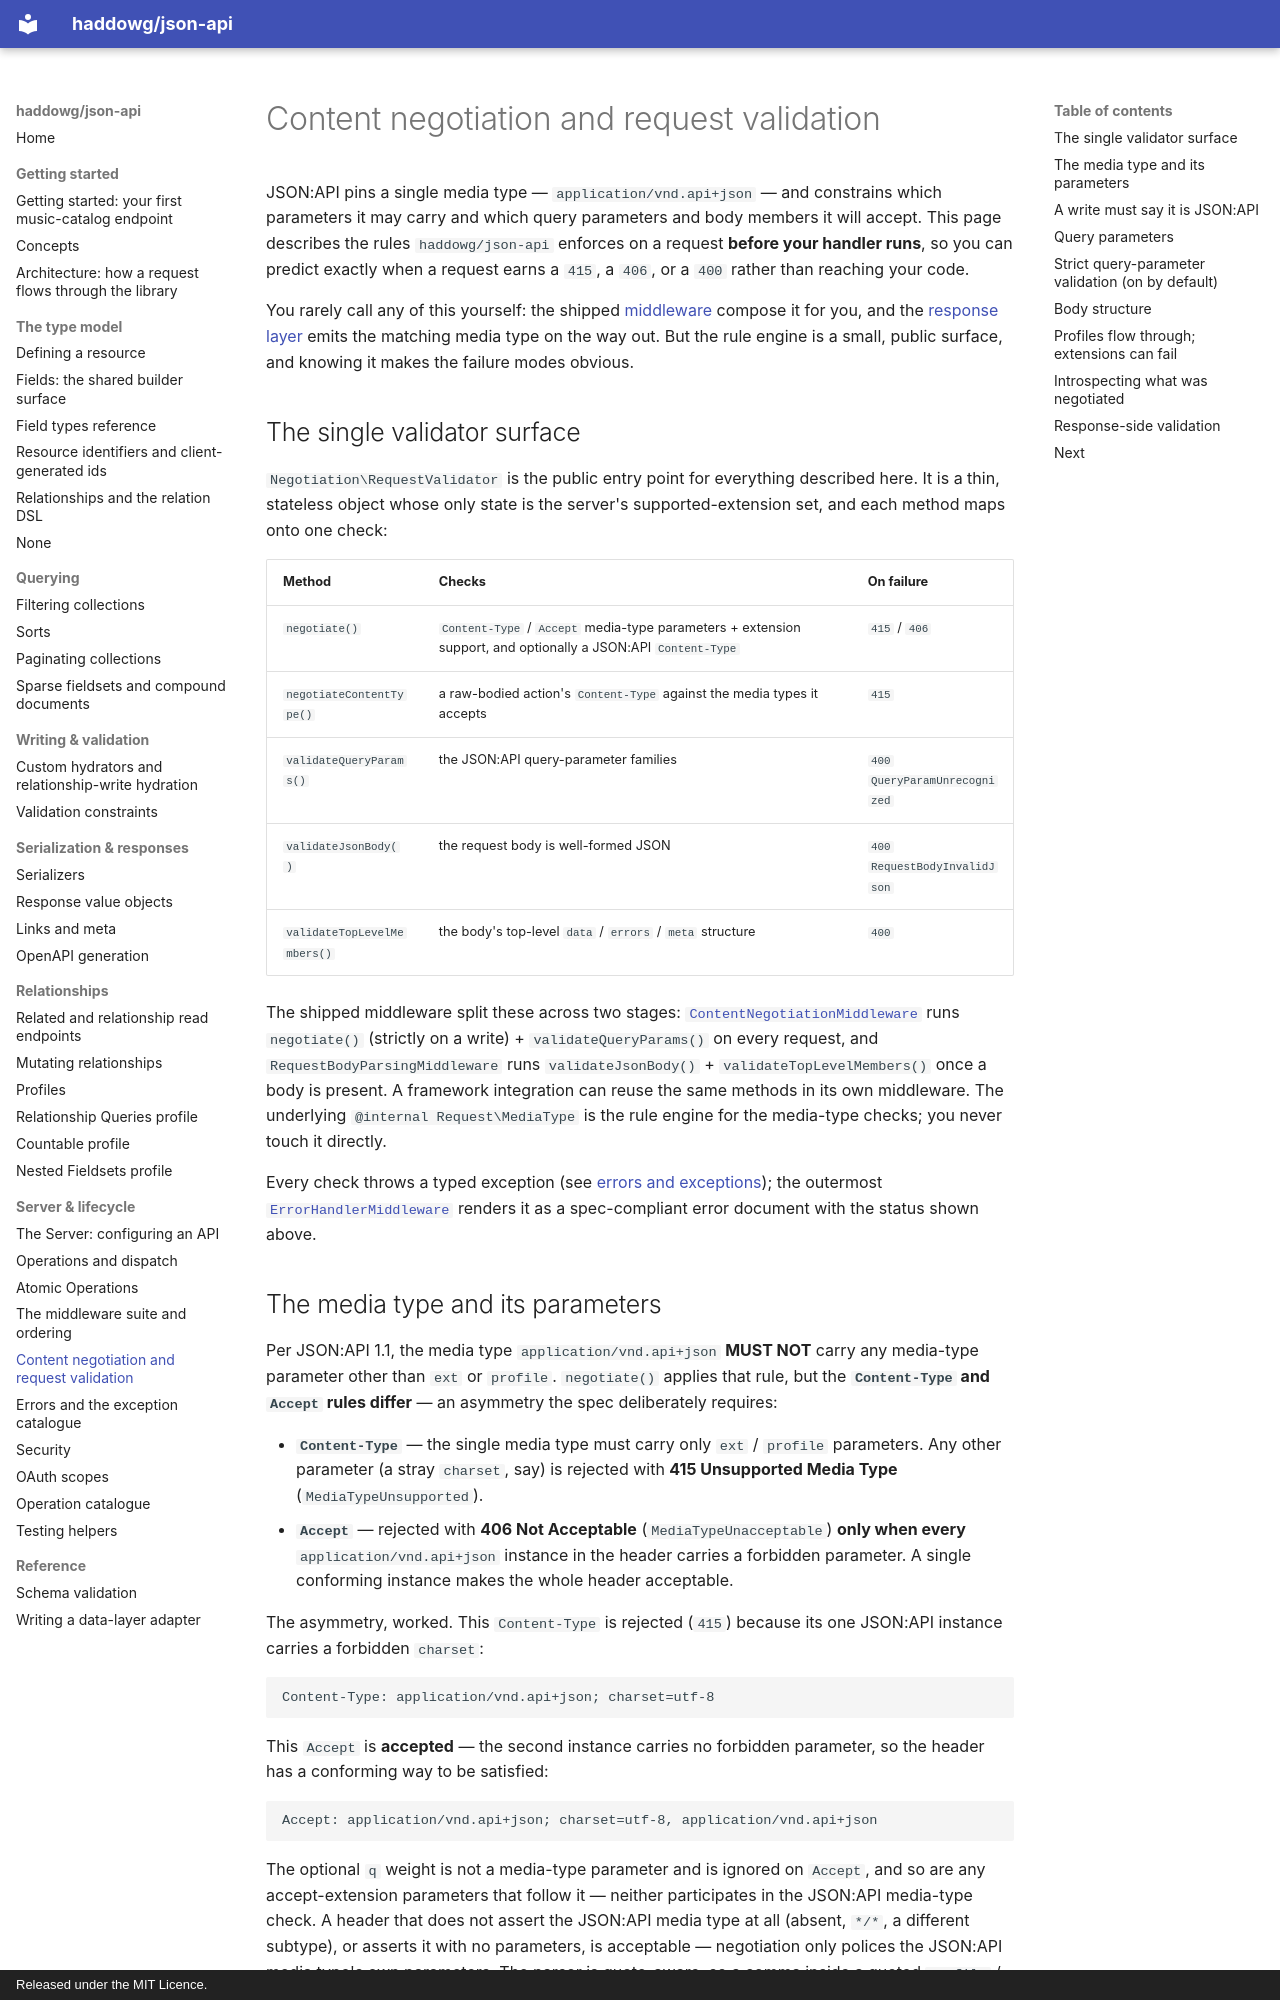

repository: haddowg/json-api · page: content-negotiation/index.html · generator: mkdocs · copyright: Released under the MIT Licence.

# Content negotiation and request validation

JSON:API pins a single media type — `application/vnd.api+json` — and constrains
which parameters it may carry and which query parameters and body members it will
accept. This page describes the rules `haddowg/json-api` enforces on a request
**before your handler runs**, so you can predict exactly when a request earns a
`415`, a `406`, or a `400` rather than reaching your code.

You rarely call any of this yourself: the shipped [middleware](middleware.md)
compose it for you, and the [response layer](responses.md) emits the matching
media type on the way out. But the rule engine is a small, public surface, and
knowing it makes the failure modes obvious.

## The single validator surface

`Negotiation\RequestValidator` is the public entry point for everything described
here. It is a thin, stateless object whose only state is the server's
supported-extension set, and each method maps onto one check:

| Method | Checks | On failure |
| --- | --- | --- |
| `negotiate()` | `Content-Type` / `Accept` media-type parameters + extension support, and optionally a JSON:API `Content-Type` | `415` / `406` |
| `negotiateContentType()` | a raw-bodied action's `Content-Type` against the media types it accepts | `415` |
| `validateQueryParams()` | the JSON:API query-parameter families | `400` `QueryParamUnrecognized` |
| `validateJsonBody()` | the request body is well-formed JSON | `400` `RequestBodyInvalidJson` |
| `validateTopLevelMembers()` | the body's top-level `data` / `errors` / `meta` structure | `400` |

The shipped middleware split these across two stages:
[`ContentNegotiationMiddleware`](middleware.md) runs `negotiate()` (strictly on a
write) + `validateQueryParams()` on every request, and `RequestBodyParsingMiddleware` runs
`validateJsonBody()` + `validateTopLevelMembers()` once a body is present. A
framework integration can reuse the same methods in its own middleware. The
underlying `@internal Request\MediaType` is the rule engine for the media-type
checks; you never touch it directly.

Every check throws a typed exception (see [errors and exceptions](errors-and-exceptions.md));
the outermost [`ErrorHandlerMiddleware`](middleware.md) renders it as a
spec-compliant error document with the status shown above.

## The media type and its parameters

Per JSON:API 1.1, the media type `application/vnd.api+json` **MUST NOT** carry any
media-type parameter other than `ext` or `profile`. `negotiate()` applies that
rule, but the **`Content-Type` and `Accept` rules differ** — an asymmetry the spec
deliberately requires:

- **`Content-Type`** — the single media type must carry only `ext` / `profile`
  parameters. Any other parameter (a stray `charset`, say) is rejected with
  **415 Unsupported Media Type** (`MediaTypeUnsupported`).
- **`Accept`** — rejected with **406 Not Acceptable** (`MediaTypeUnacceptable`)
  **only when every** `application/vnd.api+json` instance in the header carries a
  forbidden parameter. A single conforming instance makes the whole header
  acceptable.

The asymmetry, worked. This `Content-Type` is rejected (`415`) because its one
JSON:API instance carries a forbidden `charset`:

```
Content-Type: application/vnd.api+json; charset=utf-8
```

This `Accept` is **accepted** — the second instance carries no forbidden
parameter, so the header has a conforming way to be satisfied:

```
Accept: application/vnd.api+json; charset=utf-8, application/vnd.api+json
```

The optional `q` weight is not a media-type parameter and is ignored on `Accept`,
and so are any accept-extension parameters that follow it — neither participates in
the JSON:API media-type check. A header that does not assert the JSON:API media type
at all (absent, `*/*`, a
different subtype), or asserts it with no parameters, is acceptable — negotiation
only polices the JSON:API media type's own parameters. The parser is quote-aware,
so a comma inside a quoted `profile` / `ext` value never splits one media-type
instance into two.
